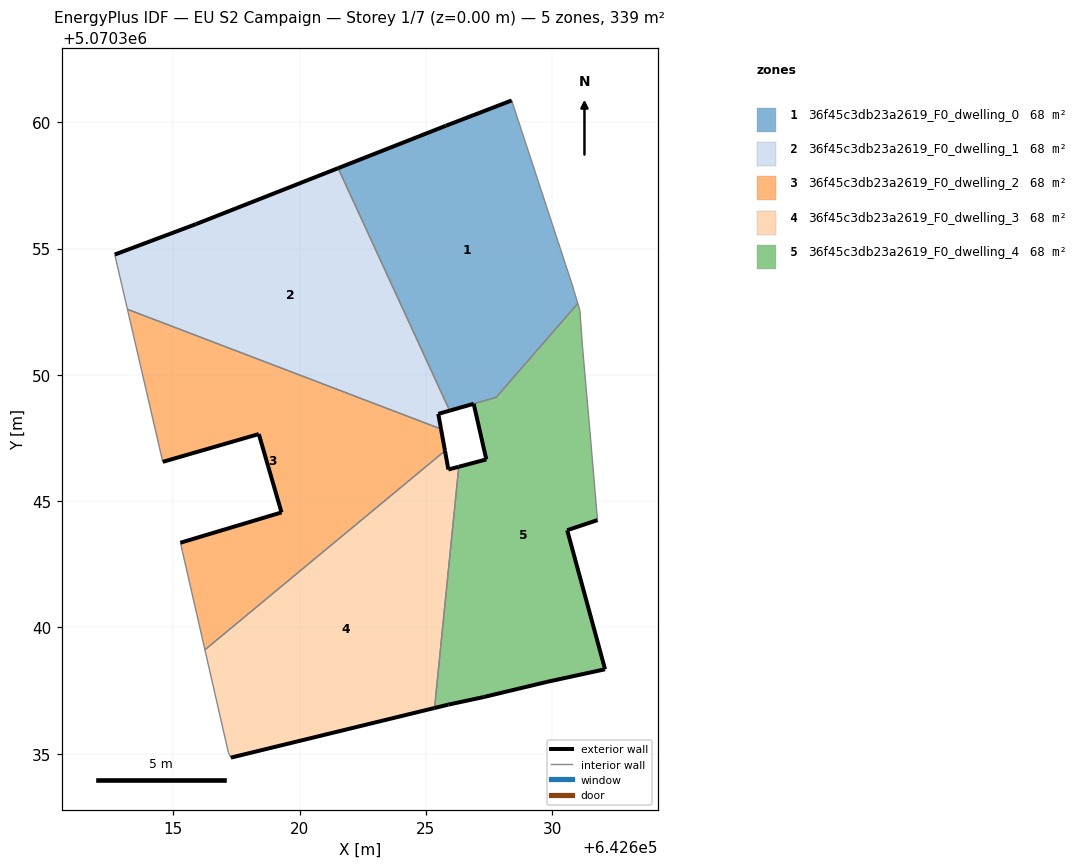
=== STOREY PLAN SPEC (per zone: floor XY polygon, exterior-wall plan segments, windows/doors) ===
zone 1: 36f45c3db23a2619_F0_dwelling_0  (67.5 m²)
  floor: (642627.78, 5070349.11) (642631.02, 5070352.83) (642630.80, 5070353.56) (642628.40, 5070360.86) (642625.80, 5070359.86) (642621.53, 5070358.18) (642625.94, 5070348.58)
  exterior wall: (642626.89, 5070348.85) – (642626.90, 5070348.85)  [0.0 m]
  exterior wall: (642626.89, 5070348.85) – (642625.94, 5070348.58)  [1.0 m]
  exterior wall: (642621.53, 5070358.18) – (642625.80, 5070359.86)  [4.6 m]
  exterior wall: (642625.80, 5070359.86) – (642628.40, 5070360.86)  [2.8 m]
  interior walls: 5
zone 2: 36f45c3db23a2619_F0_dwelling_1  (67.8 m²)
  floor: (642625.60, 5070347.86) (642625.49, 5070348.46) (642625.94, 5070348.58) (642621.53, 5070358.18) (642615.89, 5070355.96) (642612.69, 5070354.76) (642613.19, 5070352.59)
  exterior wall: (642615.89, 5070355.96) – (642621.53, 5070358.18)  [6.1 m]
  exterior wall: (642625.94, 5070348.58) – (642625.49, 5070348.46)  [0.5 m]
  exterior wall: (642625.49, 5070348.46) – (642625.60, 5070347.86)  [0.6 m]
  exterior wall: (642612.69, 5070354.76) – (642615.89, 5070355.96)  [3.4 m]
  interior walls: 3
zone 3: 36f45c3db23a2619_F0_dwelling_2  (67.8 m²)
  floor: (642625.76, 5070346.99) (642625.60, 5070347.86) (642613.19, 5070352.59) (642614.59, 5070346.56) (642618.39, 5070347.66) (642619.29, 5070344.55) (642615.29, 5070343.35) (642616.26, 5070339.12)
  exterior wall: (642619.29, 5070344.55) – (642618.39, 5070347.66)  [3.2 m]
  exterior wall: (642618.39, 5070347.66) – (642614.59, 5070346.56)  [4.0 m]
  exterior wall: (642625.60, 5070347.86) – (642625.76, 5070346.99)  [0.9 m]
  exterior wall: (642615.29, 5070343.35) – (642619.29, 5070344.55)  [4.2 m]
  interior walls: 4
zone 4: 36f45c3db23a2619_F0_dwelling_3  (67.8 m²)
  floor: (642625.35, 5070336.81) (642626.31, 5070346.36) (642625.89, 5070346.25) (642625.76, 5070346.99) (642616.26, 5070339.12) (642617.19, 5070335.05) (642617.28, 5070334.85)
  exterior wall: (642625.76, 5070346.99) – (642625.89, 5070346.25)  [0.8 m]
  exterior wall: (642625.89, 5070346.25) – (642626.31, 5070346.36)  [0.4 m]
  exterior wall: (642625.35, 5070336.81) – (642617.28, 5070334.85)  [8.3 m]
  interior walls: 4
zone 5: 36f45c3db23a2619_F0_dwelling_4  (68.1 m²)
  floor: (642632.10, 5070338.34) (642630.60, 5070343.85) (642631.80, 5070344.25) (642631.50, 5070347.75) (642631.20, 5070351.15) (642631.10, 5070352.55) (642631.02, 5070352.83) (642627.78, 5070349.11) (642626.90, 5070348.85) (642627.40, 5070346.65) (642626.31, 5070346.36) (642625.35, 5070336.81) (642625.89, 5070336.95) (642627.29, 5070337.25) (642629.79, 5070337.84)
  exterior wall: (642625.89, 5070336.95) – (642625.35, 5070336.81)  [0.6 m]
  exterior wall: (642626.31, 5070346.36) – (642627.40, 5070346.65)  [1.1 m]
  exterior wall: (642627.40, 5070346.65) – (642626.90, 5070348.85)  [2.3 m]
  exterior wall: (642631.80, 5070344.25) – (642630.60, 5070343.85)  [1.3 m]
  exterior wall: (642630.60, 5070343.85) – (642632.10, 5070338.34)  [5.7 m]
  exterior wall: (642632.10, 5070338.34) – (642629.79, 5070337.84)  [2.4 m]
  exterior wall: (642629.79, 5070337.84) – (642627.29, 5070337.25)  [2.6 m]
  exterior wall: (642627.29, 5070337.25) – (642625.89, 5070336.95)  [1.4 m]
  interior walls: 7

=== DERIVED (storey summary) ===
Building: EU S2 Campaign
Storey: 1 of 7  (floor level z = 0.00 m)
Storey gross floor area: 339.1 m²
Zones on this storey: 5
  - 36f45c3db23a2619_F0_dwelling_0: floor 67.5 m²; exterior wall 8.4 m (25.1 m²); WWR 0.0%
  - 36f45c3db23a2619_F0_dwelling_1: floor 67.8 m²; exterior wall 10.6 m (31.7 m²); WWR 0.0%
  - 36f45c3db23a2619_F0_dwelling_2: floor 67.8 m²; exterior wall 12.2 m (36.7 m²); WWR 0.0%
  - 36f45c3db23a2619_F0_dwelling_3: floor 67.8 m²; exterior wall 9.5 m (28.4 m²); WWR 0.0%
  - 36f45c3db23a2619_F0_dwelling_4: floor 68.1 m²; exterior wall 17.3 m (51.8 m²); WWR 0.0%
Zone adjacency (shared interzone walls):
  - 36f45c3db23a2619_F0_dwelling_0 ↔ 36f45c3db23a2619_F0_dwelling_1
  - 36f45c3db23a2619_F0_dwelling_0 ↔ 36f45c3db23a2619_F0_dwelling_4
  - 36f45c3db23a2619_F0_dwelling_1 ↔ 36f45c3db23a2619_F0_dwelling_2
  - 36f45c3db23a2619_F0_dwelling_2 ↔ 36f45c3db23a2619_F0_dwelling_3
  - 36f45c3db23a2619_F0_dwelling_3 ↔ 36f45c3db23a2619_F0_dwelling_4